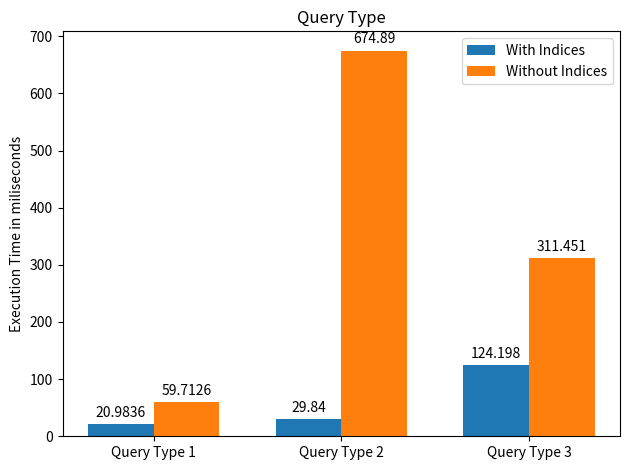

This figure's Python source:
import matplotlib
import matplotlib.pyplot as plt
import numpy as np


labels = ['Query Type 1', 'Query Type 2', 'Query Type 3']
indices_means = [20.9836, 29.84, 124.198,
]
no_indices_means = [59.7126, 674.89, 311.451,
]

x = np.arange(len(labels))  # the label locations
width = 0.35  # the width of the bars

fig, ax = plt.subplots()
rects1 = ax.bar(x - width/2, indices_means, width, label='With Indices')
rects2 = ax.bar(x + width/2, no_indices_means, width, label='Without Indices')

# Add some text for labels, title and custom x-axis tick labels, etc.
ax.set_ylabel('Execution Time in miliseconds')
ax.set_title('Query Type')
ax.set_xticks(x)
ax.set_xticklabels(labels)
ax.legend()


def autolabel(rects):
    """Attach a text label above each bar in *rects*, displaying its height."""
    for rect in rects:
        height = rect.get_height()
        ax.annotate('{}'.format(height),
                    xy=(rect.get_x() + rect.get_width() / 2, height),
                    xytext=(0, 3),  # 3 points vertical offset
                    textcoords="offset points",
                    ha='center', va='bottom')


autolabel(rects1)
autolabel(rects2)

fig.tight_layout()

plt.show()